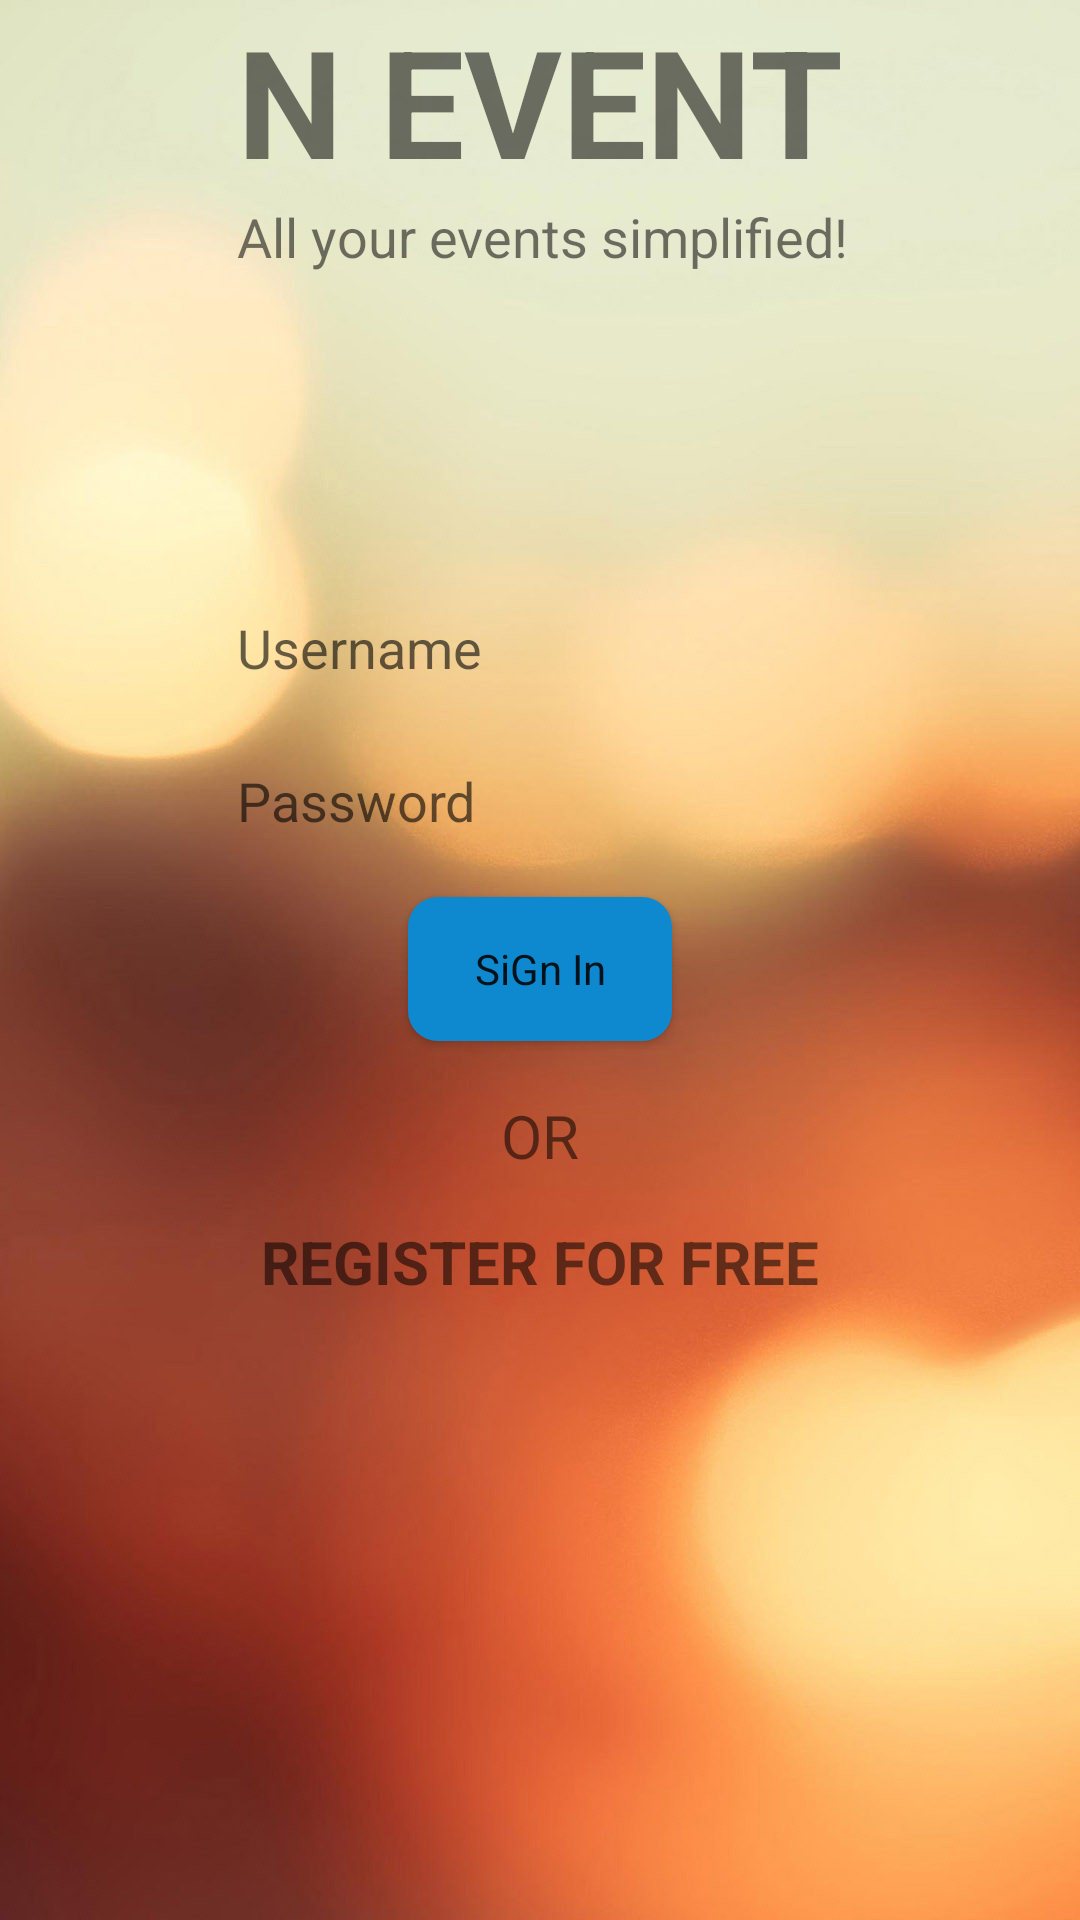

Write the Android layout XML for this screen, with the resource values it uses.
<!-- AndroidManifest.xml: application theme Theme.AppCompat.Light.NoActionBar -->
<!-- res/layout/activity_sign_in.xml -->
<?xml version="1.0" encoding="utf-8"?>
<RelativeLayout xmlns:android="http://schemas.android.com/apk/res/android"
    xmlns:tools="http://schemas.android.com/tools"
    android:id="@+id/activity_sign_in"
    android:layout_width="match_parent"
    android:layout_height="match_parent"
    android:paddingBottom="@dimen/activity_vertical_margin"
    android:paddingLeft="@dimen/activity_horizontal_margin"
    android:paddingRight="@dimen/activity_horizontal_margin"
    android:paddingTop="@dimen/activity_vertical_margin"
    android:background="@drawable/wall"
    tools:context="semproject.nevent.SignIn">
    <TextView
        android:text="N EVENT"
        android:layout_width="wrap_content"
        android:layout_height="wrap_content"
        android:id="@+id/title_main"
        android:typeface="normal"
        android:textSize="50sp"
        android:lineSpacingExtra="10sp"
        android:textAllCaps="true"
        android:textStyle="normal|bold"
        android:layout_alignParentTop="true"
        android:layout_centerHorizontal="true" />


    <TextView
        android:text="All your events simplified!"
        android:layout_width="wrap_content"
        android:layout_height="wrap_content"
        android:id="@+id/title_subtext"
        android:textSize="18sp"
        android:layout_below="@id/title_main"
        android:layout_alignStart="@id/title_main"
        android:layout_alignLeft="@id/title_main"/>

    <EditText
        android:layout_width="220dp"
        android:layout_height="40dp"
        android:inputType="textPersonName"
        android:ems="10"
        android:layout_marginTop="105dp"
        android:id="@+id/username_main"
        android:hint="Username"
        android:background="@drawable/shape"
        android:layout_below="@id/title_subtext"
        android:layout_alignLeft="@id/title_subtext"
        android:layout_alignStart="@id/title_subtext" />

    <EditText
        android:layout_width="220dp"
        android:layout_height="40dp"
        android:inputType="textPassword"
        android:ems="10"
        android:layout_below="@id/username_main"
        android:layout_alignStart="@id/username_main"
        android:layout_alignLeft="@id/username_main"
        android:layout_marginTop="11dp"
        android:id="@+id/password_main"
        android:hint="Password"
        android:layout_alignEnd="@id/username_main"
        android:layout_alignRight="@id/username_main"
        android:background="@drawable/shape"/>

    <Button
        android:text="SiGn In"
        android:layout_width="wrap_content"
        android:layout_height="wrap_content"
        android:layout_marginTop="12dp"
        android:id="@+id/button_signin"
        android:elevation="24dp"
        android:textAppearance="@style/TextAppearance.AppCompat"
        android:onClick="signin"
        android:layout_below="@+id/password_main"
        android:layout_centerHorizontal="true"
        android:background="@drawable/shape2"/>

    <TextView
        android:text="OR"
        android:layout_width="wrap_content"
        android:layout_height="wrap_content"
        android:layout_below="@id/button_signin"
        android:layout_centerHorizontal="true"
        android:layout_marginTop="18dp"
        android:id="@+id/or_main"
        android:textSize="20sp" />

    <TextView
        android:text="REGISTER FOR FREE"
        android:layout_width="wrap_content"
        android:layout_height="wrap_content"
        android:layout_below="@id/or_main"
        android:layout_centerHorizontal="true"
        android:layout_marginTop="15dp"
        android:id="@+id/text_signup"
        android:textSize="20sp"
        android:textStyle="normal|bold"
        android:onClick="register"/>



</RelativeLayout>
<!-- resources referenced by this layout -->
<resources>
  <!-- drawable shape (drawable) -->
  <?xml version="1.0" encoding="utf-8"?>
  <shape xmlns:android="http://schemas.android.com/apk/res/android">
  
      
      <solid android:color="@null" />
  
      
      <stroke android:width="0dp" android:color="@null" />
  
      
      <corners android:radius="5dp" />
  
  </shape>
  <!-- drawable shape2 (drawable) -->
  <?xml version="1.0" encoding="utf-8"?>
  <shape xmlns:android="http://schemas.android.com/apk/res/android" android:shape="rectangle" android:padding="10dp">
      <solid android:color="#0e89cf"/> 
      <corners
          android:bottomRightRadius="10dp"
          android:bottomLeftRadius="10dp"
          android:topLeftRadius="10dp"
          android:topRightRadius="10dp"/>
  </shape>
  <!-- drawable wall: png bitmap (drawable, 931701 bytes) -->
</resources>
